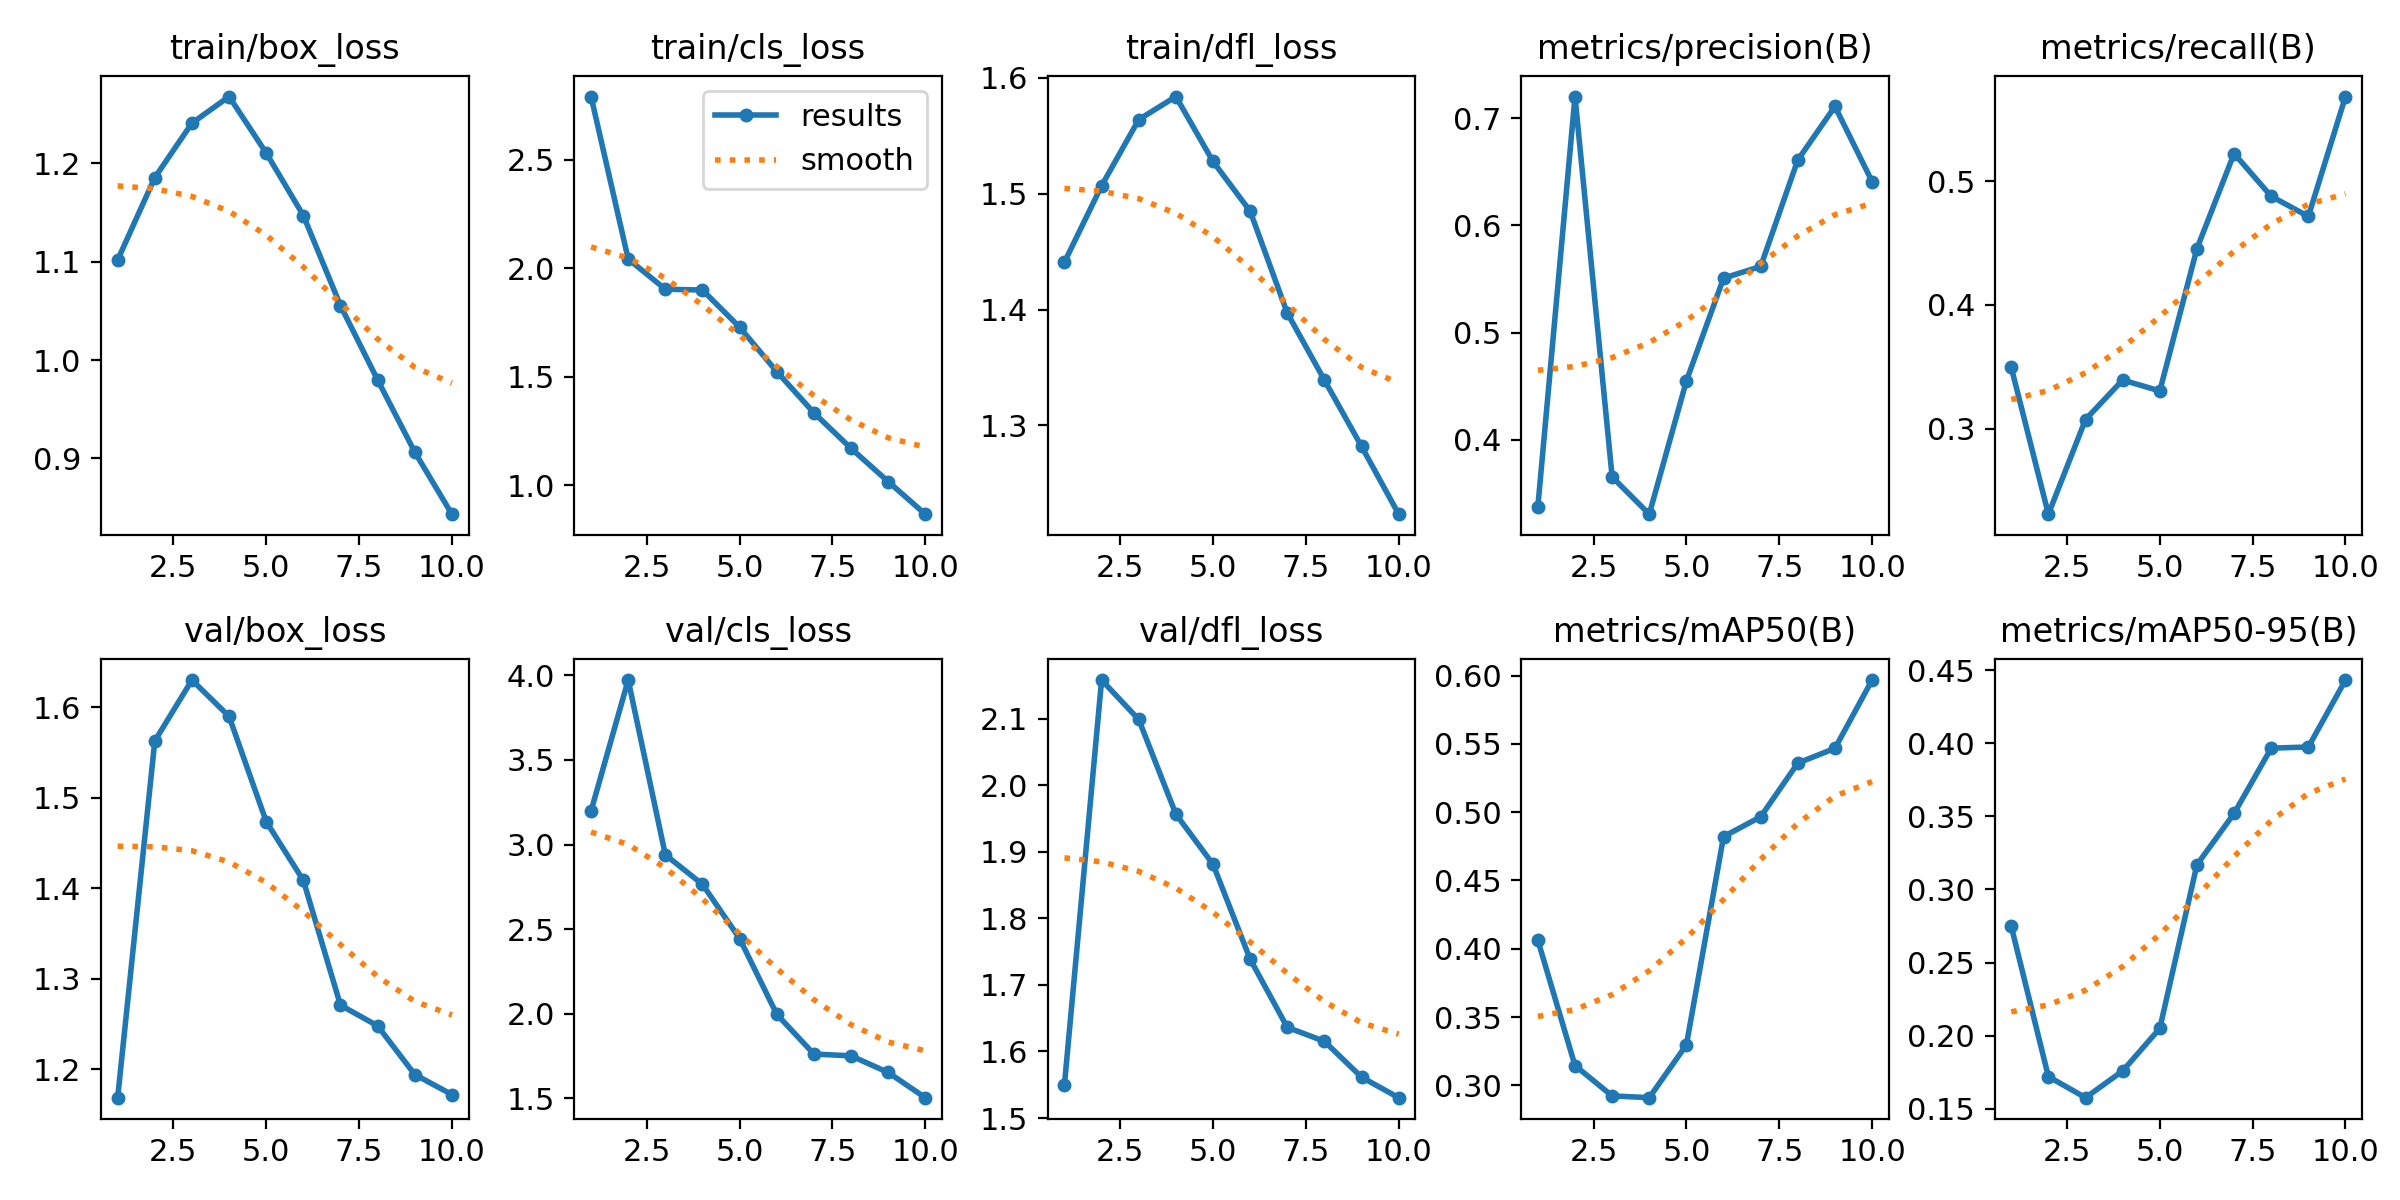

Values plotted in this chart, from the file beside it:
epoch, time, train/box_loss, train/cls_loss, train/dfl_loss, metrics/precision(B), metrics/recall(B), metrics/mAP50(B), metrics/mAP50-95(B), val/box_loss, val/cls_loss, val/dfl_loss, lr/pg0, lr/pg1, lr/pg2
1, 1167, 1.102, 2.792, 1.441, 0.3377, 0.3495, 0.4062, 0.2748, 1.169, 3.199, 1.55, 0.0003636, 0.0003636, 0.0003636
2, 4109, 1.186, 2.044, 1.507, 0.72, 0.2309, 0.3145, 0.1721, 1.563, 3.973, 2.158, 0.0006613, 0.0006613, 0.0006613
3, 5881, 1.241, 1.904, 1.564, 0.3653, 0.3074, 0.2923, 0.1576, 1.63, 2.939, 2.099, 0.0008856, 0.0008856, 0.0008856
4, 7223, 1.268, 1.9, 1.584, 0.3307, 0.3393, 0.291, 0.1759, 1.59, 2.765, 1.956, 0.000781, 0.000781, 0.000781
5, 8678, 1.211, 1.729, 1.528, 0.4549, 0.3305, 0.3297, 0.205, 1.474, 2.444, 1.881, 0.000671, 0.000671, 0.000671
6, 12285, 1.147, 1.524, 1.485, 0.5507, 0.4456, 0.4821, 0.3169, 1.409, 1.997, 1.739, 0.0005611, 0.0005611, 0.0005611
7, 13516, 1.055, 1.335, 1.397, 0.5616, 0.5224, 0.4966, 0.3519, 1.271, 1.761, 1.636, 0.0004511, 0.0004511, 0.0004511
8, 15144, 0.9798, 1.171, 1.339, 0.6609, 0.4878, 0.536, 0.3966, 1.248, 1.751, 1.615, 0.0003411, 0.0003411, 0.0003411
9, 16736, 0.9064, 1.018, 1.282, 0.7108, 0.4716, 0.5467, 0.3974, 1.194, 1.652, 1.561, 0.0002311, 0.0002311, 0.0002311
10, 19485, 0.8432, 0.8674, 1.224, 0.6408, 0.5684, 0.5968, 0.4432, 1.172, 1.503, 1.531, 0.0001211, 0.0001211, 0.0001211
